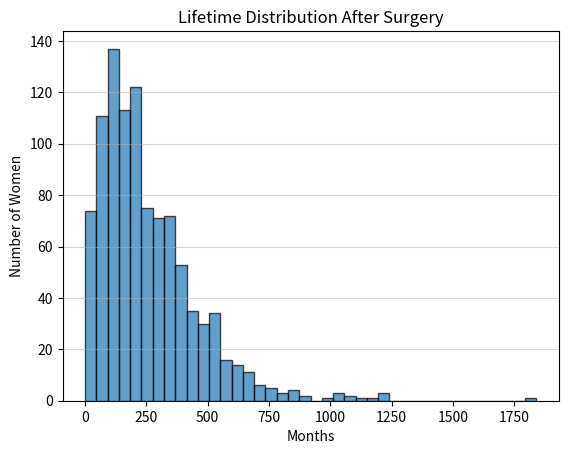

Write Python code to recreate this figure.
import numpy as np
import matplotlib.pyplot as plt


def p_matrix():
    p = np.zeros((5, 5), dtype=float)

    p[0] = [0.9915, 0.005, 0.0025, 0, 0.001]
    p[1] = [0, 0.986, 0.005, 0.004, 0.005]
    p[2] = [0, 0, 0.992, 0.003, 0.005]
    p[3] = [0, 0, 0, 0.991, 0.009]
    p[4] = [0, 0, 0, 0, 1.0]
    return p

P = p_matrix()
n_women = 1000
lifetimes = []
local_recurrence_count = 0

for _ in range(n_women):
    state = 0  # Starts in State 1 (0-indexed)
    months = 0
    had_local = False
    
    while state != 4:  # Loop until State 5 (Death, index 4)
        # Sample next state based on current state's probability row
        state = np.random.choice(5, p=P[state])
        months += 1
        
        # Check if State 2 (Local recurrence, index 1) is entered
        if state == 1 or state == 3:
            had_local = True
            
    lifetimes.append(months)
    if had_local:
        local_recurrence_count += 1

proportion_local = local_recurrence_count / n_women
print(f"Proportion of women with local recurrence: {proportion_local:.4f}")

# Summarize lifetime distribution
plt.hist(lifetimes, bins=40, edgecolor='black', alpha=0.7)
plt.title("Lifetime Distribution After Surgery")
plt.xlabel("Months")
plt.ylabel("Number of Women")
plt.grid(axis='y', alpha=0.5)
plt.show()
